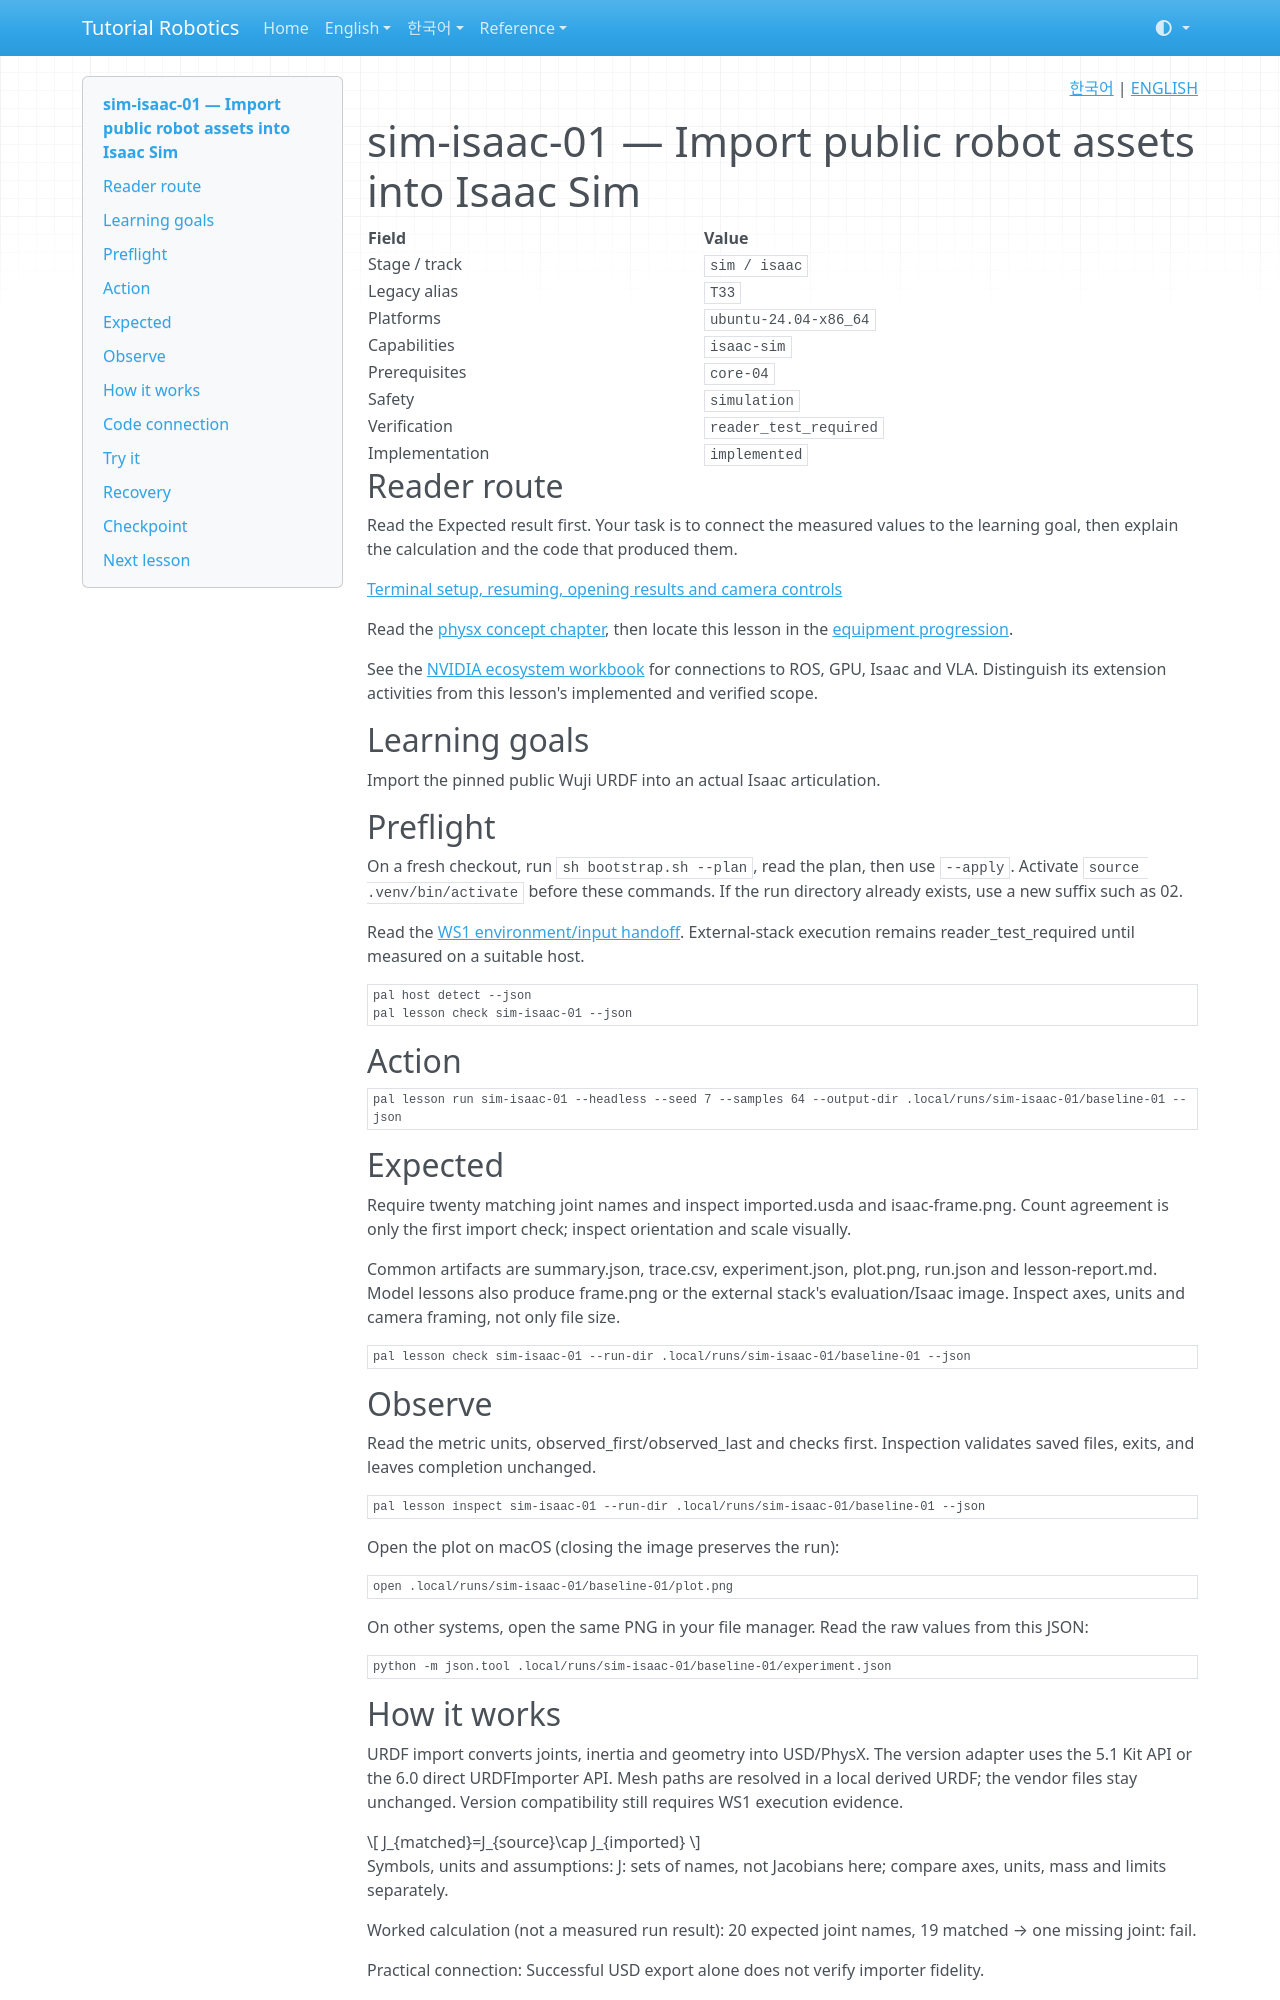

repository: terryum/tutorial-robotics · page: en/lessons/sim-isaac-01/index.html · generator: mkdocs

<!-- pal:language:start -->
<p align="right">
  <a href="../../ko/lessons/sim-isaac-01.md" lang="ko">한국어</a> | <a href="sim-isaac-01.md" lang="en">ENGLISH</a>
</p>
<!-- pal:language:end -->

# sim-isaac-01 — Import public robot assets into Isaac Sim

<!-- pal:metadata:start -->
| Field | Value |
|---|---|
| Stage / track | `sim / isaac` |
| Legacy alias | `T33` |
| Platforms | `ubuntu-24.04-x86_64` |
| Capabilities | `isaac-sim` |
| Prerequisites | `core-04` |
| Safety | `simulation` |
| Verification | `reader_test_required` |
| Implementation | `implemented` |
<!-- pal:metadata:end -->

## Reader route

Read the Expected result first. Your task is to connect the measured values to the learning goal, then explain the calculation and the code that produced them.

[Terminal setup, resuming, opening results and camera controls](../READER_GUIDE.md)

Read the [physx concept chapter](../concepts/physx.md), then locate this lesson in the [equipment progression](../equipment-stages.md).

See the [NVIDIA ecosystem workbook](../nvidia-ecosystem.md) for connections to ROS, GPU, Isaac and VLA. Distinguish its extension activities from this lesson's implemented and verified scope.

## Learning goals

Import the pinned public Wuji URDF into an actual Isaac articulation.

## Preflight

On a fresh checkout, run `sh bootstrap.sh --plan`, read the plan, then use `--apply`. Activate `source .venv/bin/activate` before these commands. If the run directory already exists, use a new suffix such as 02.

Read the [WS1 environment/input handoff](../../verification/ws1-handoff.md). External-stack execution remains reader_test_required until measured on a suitable host.

```bash
pal host detect --json
pal lesson check sim-isaac-01 --json
```

## Action

```bash
pal lesson run sim-isaac-01 --headless --seed 7 --samples 64 --output-dir .local/runs/sim-isaac-01/baseline-01 --json
```

## Expected

Require twenty matching joint names and inspect imported.usda and isaac-frame.png. Count agreement is only the first import check; inspect orientation and scale visually.

Common artifacts are summary.json, trace.csv, experiment.json, plot.png, run.json and lesson-report.md. Model lessons also produce frame.png or the external stack's evaluation/Isaac image. Inspect axes, units and camera framing, not only file size.

```bash
pal lesson check sim-isaac-01 --run-dir .local/runs/sim-isaac-01/baseline-01 --json
```

## Observe

Read the metric units, observed_first/observed_last and checks first. Inspection validates saved files, exits, and leaves completion unchanged.

```bash
pal lesson inspect sim-isaac-01 --run-dir .local/runs/sim-isaac-01/baseline-01 --json
```

Open the plot on macOS (closing the image preserves the run):

```bash
open .local/runs/sim-isaac-01/baseline-01/plot.png
```

On other systems, open the same PNG in your file manager. Read the raw values from this JSON:

```bash
python -m json.tool .local/runs/sim-isaac-01/baseline-01/experiment.json
```

## How it works

URDF import converts joints, inertia and geometry into USD/PhysX. The version adapter uses the 5.1 Kit API or the 6.0 direct URDFImporter API. Mesh paths are resolved in a local derived URDF; the vendor files stay unchanged. Version compatibility still requires WS1 execution evidence.

$$
J_{matched}=J_{source}\cap J_{imported}
$$

Symbols, units and assumptions: J: sets of names, not Jacobians here; compare axes, units, mass and limits separately.

Worked calculation (not a measured run result): 20 expected joint names, 19 matched → one missing joint: fail.

Practical connection: Successful USD export alone does not verify importer fidelity.

### From input to observation

Identical-looking meshes can have different joint names, axes, inertia or drives. URDF→USD import must preserve those meanings. This lesson creates a real Isaac articulation and camera observations, but does not complete a precision audit of every imported property.
